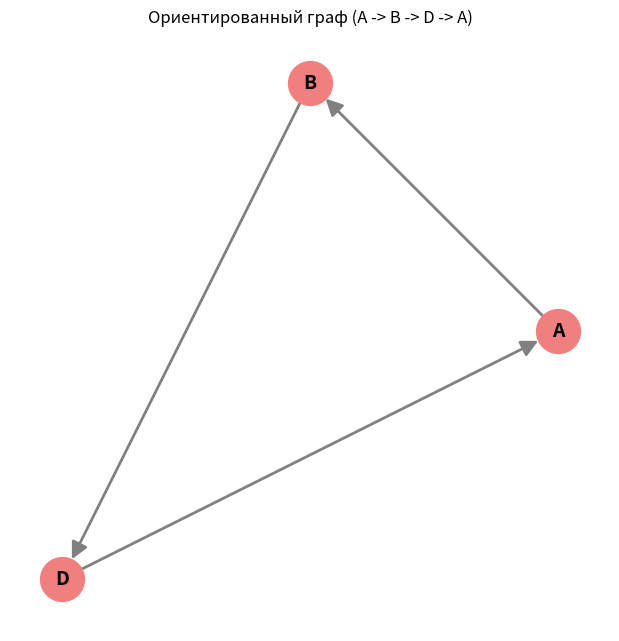

Reproduce this figure in Python.
import numpy as np
import networkx as nx
import matplotlib.pyplot as plt
import sympy as sp

# ==========================================
# 1. Ввод графа с помощью матрицы смежности
# ==========================================
# Исходная матрица 3x3. Порядок вершин: A, B, D
nodes = ['A', 'B', 'D']
n = len(nodes)

adj_matrix = np.array([
    [0, 1, 1],
    [1, 0, 1],
    [1, 0, 1]
])

print("--- 1. Исходная матрица смежности (A, B, D) ---")
print(adj_matrix)
print()

# ==========================================
# 2. Создание ориентированного графа
# ==========================================
# Условие: ориентирован по часовой стрелке, направление от B к D.
# Логика: A -> B -> D -> A
# Проверим по матрице: есть ребра A-B, A-D, B-D.

edges_dir = [
    ('A', 'B'), # Направление от A к B
    ('B', 'D'), # Направление от B к D (по условию)
    ('D', 'A')  # Замыкаем цикл по часовой стрелке
]

DG = nx.DiGraph()
DG.add_nodes_from(nodes)
DG.add_edges_from(edges_dir)

print("--- 2. Ориентированный граф (по часовой стрелке) ---")
print("Ребра:")
for u, v in DG.edges():
    print(f"{u} -> {v}")
print()

# ==========================================
# 3. Матрица смежности ориентированного графа
# ==========================================
# Строка - откуда, Столбец - куда
adj_matrix_dir = np.zeros((n, n), dtype=int)

for u, v in DG.edges():
    u_idx = nodes.index(u)
    v_idx = nodes.index(v)
    adj_matrix_dir[u_idx][v_idx] = 1

print("--- 3. Матрица смежности ориентированного графа ---")
print(adj_matrix_dir)
print()

# ==========================================
# 4. Спектр графа (Собственные значения)
# ==========================================
# Для ориентированного графа спектр ищут для матрицы смежности.

eigenvalues = np.linalg.eigvals(adj_matrix_dir)

print("--- 4. Спектр графа (Собственные значения) ---")
for val in eigenvalues:
    print(f"{val:.4f}")
print()

# ==========================================
# 5. Характеристическое уравнение (для тетради)
# ==========================================
# Используем sympy для красивого вывода уравнения
lam = sp.Symbol('lambda')
I = sp.eye(n)
char_matrix = adj_matrix_dir - lam * I
char_poly = char_matrix.det()

print("--- 5. Характеристическое уравнение ---")
print(f"det(A - λI) = 0")
print(f"Уравнение: {sp.expand(char_poly)} = 0")
print()

# ==========================================
# 6. Визуализация графа
# ==========================================
plt.figure(figsize=(6, 6))
pos = {'A': (1, 0), 'B': (0, 1), 'D': (-1, -1)} 

nx.draw(DG, pos, with_labels=True, node_color='lightcoral', 
        node_size=1000, font_weight='bold', font_size=14, 
        arrows=True, arrowsize=25, edge_color='gray', width=2)

plt.title("Ориентированный граф (A -> B -> D -> A)")
plt.axis('off')
plt.show()
